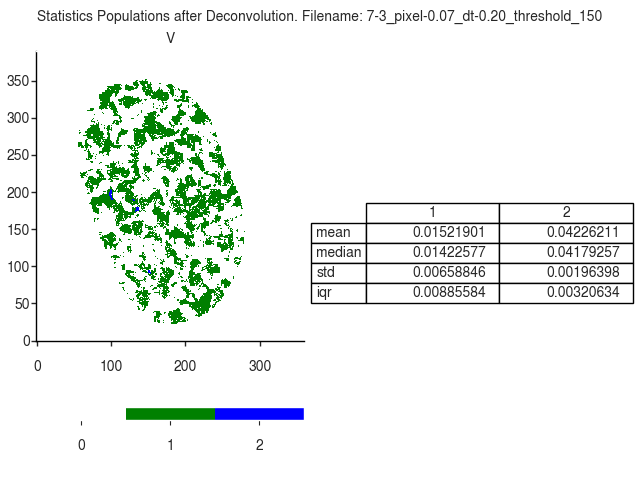

The table this chart was drawn from, first rows:
V
, 1, 2
mean, 0.01522, 0.04226
median, 0.01423, 0.04179
std, 0.006588, 0.001964
iqr, 0.008856, 0.003206
